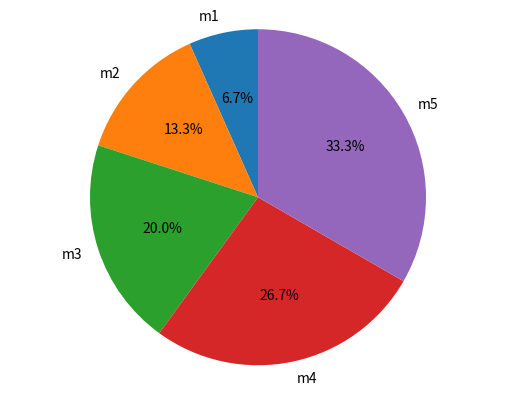

Here is the Python script that generated this plot:

values = [1, 2, 3, 4, 5]
typeStep = ["m1", "m2", "m3", "m4", "m5"]

import matplotlib.pyplot as plt


fig1, ax1 = plt.subplots()
ax1.pie(values, labels=typeStep, autopct='%1.1f%%', startangle=90)
ax1.axis('equal')  # Equal aspect ratio ensures that pie is drawn as a circle.

plt.show()